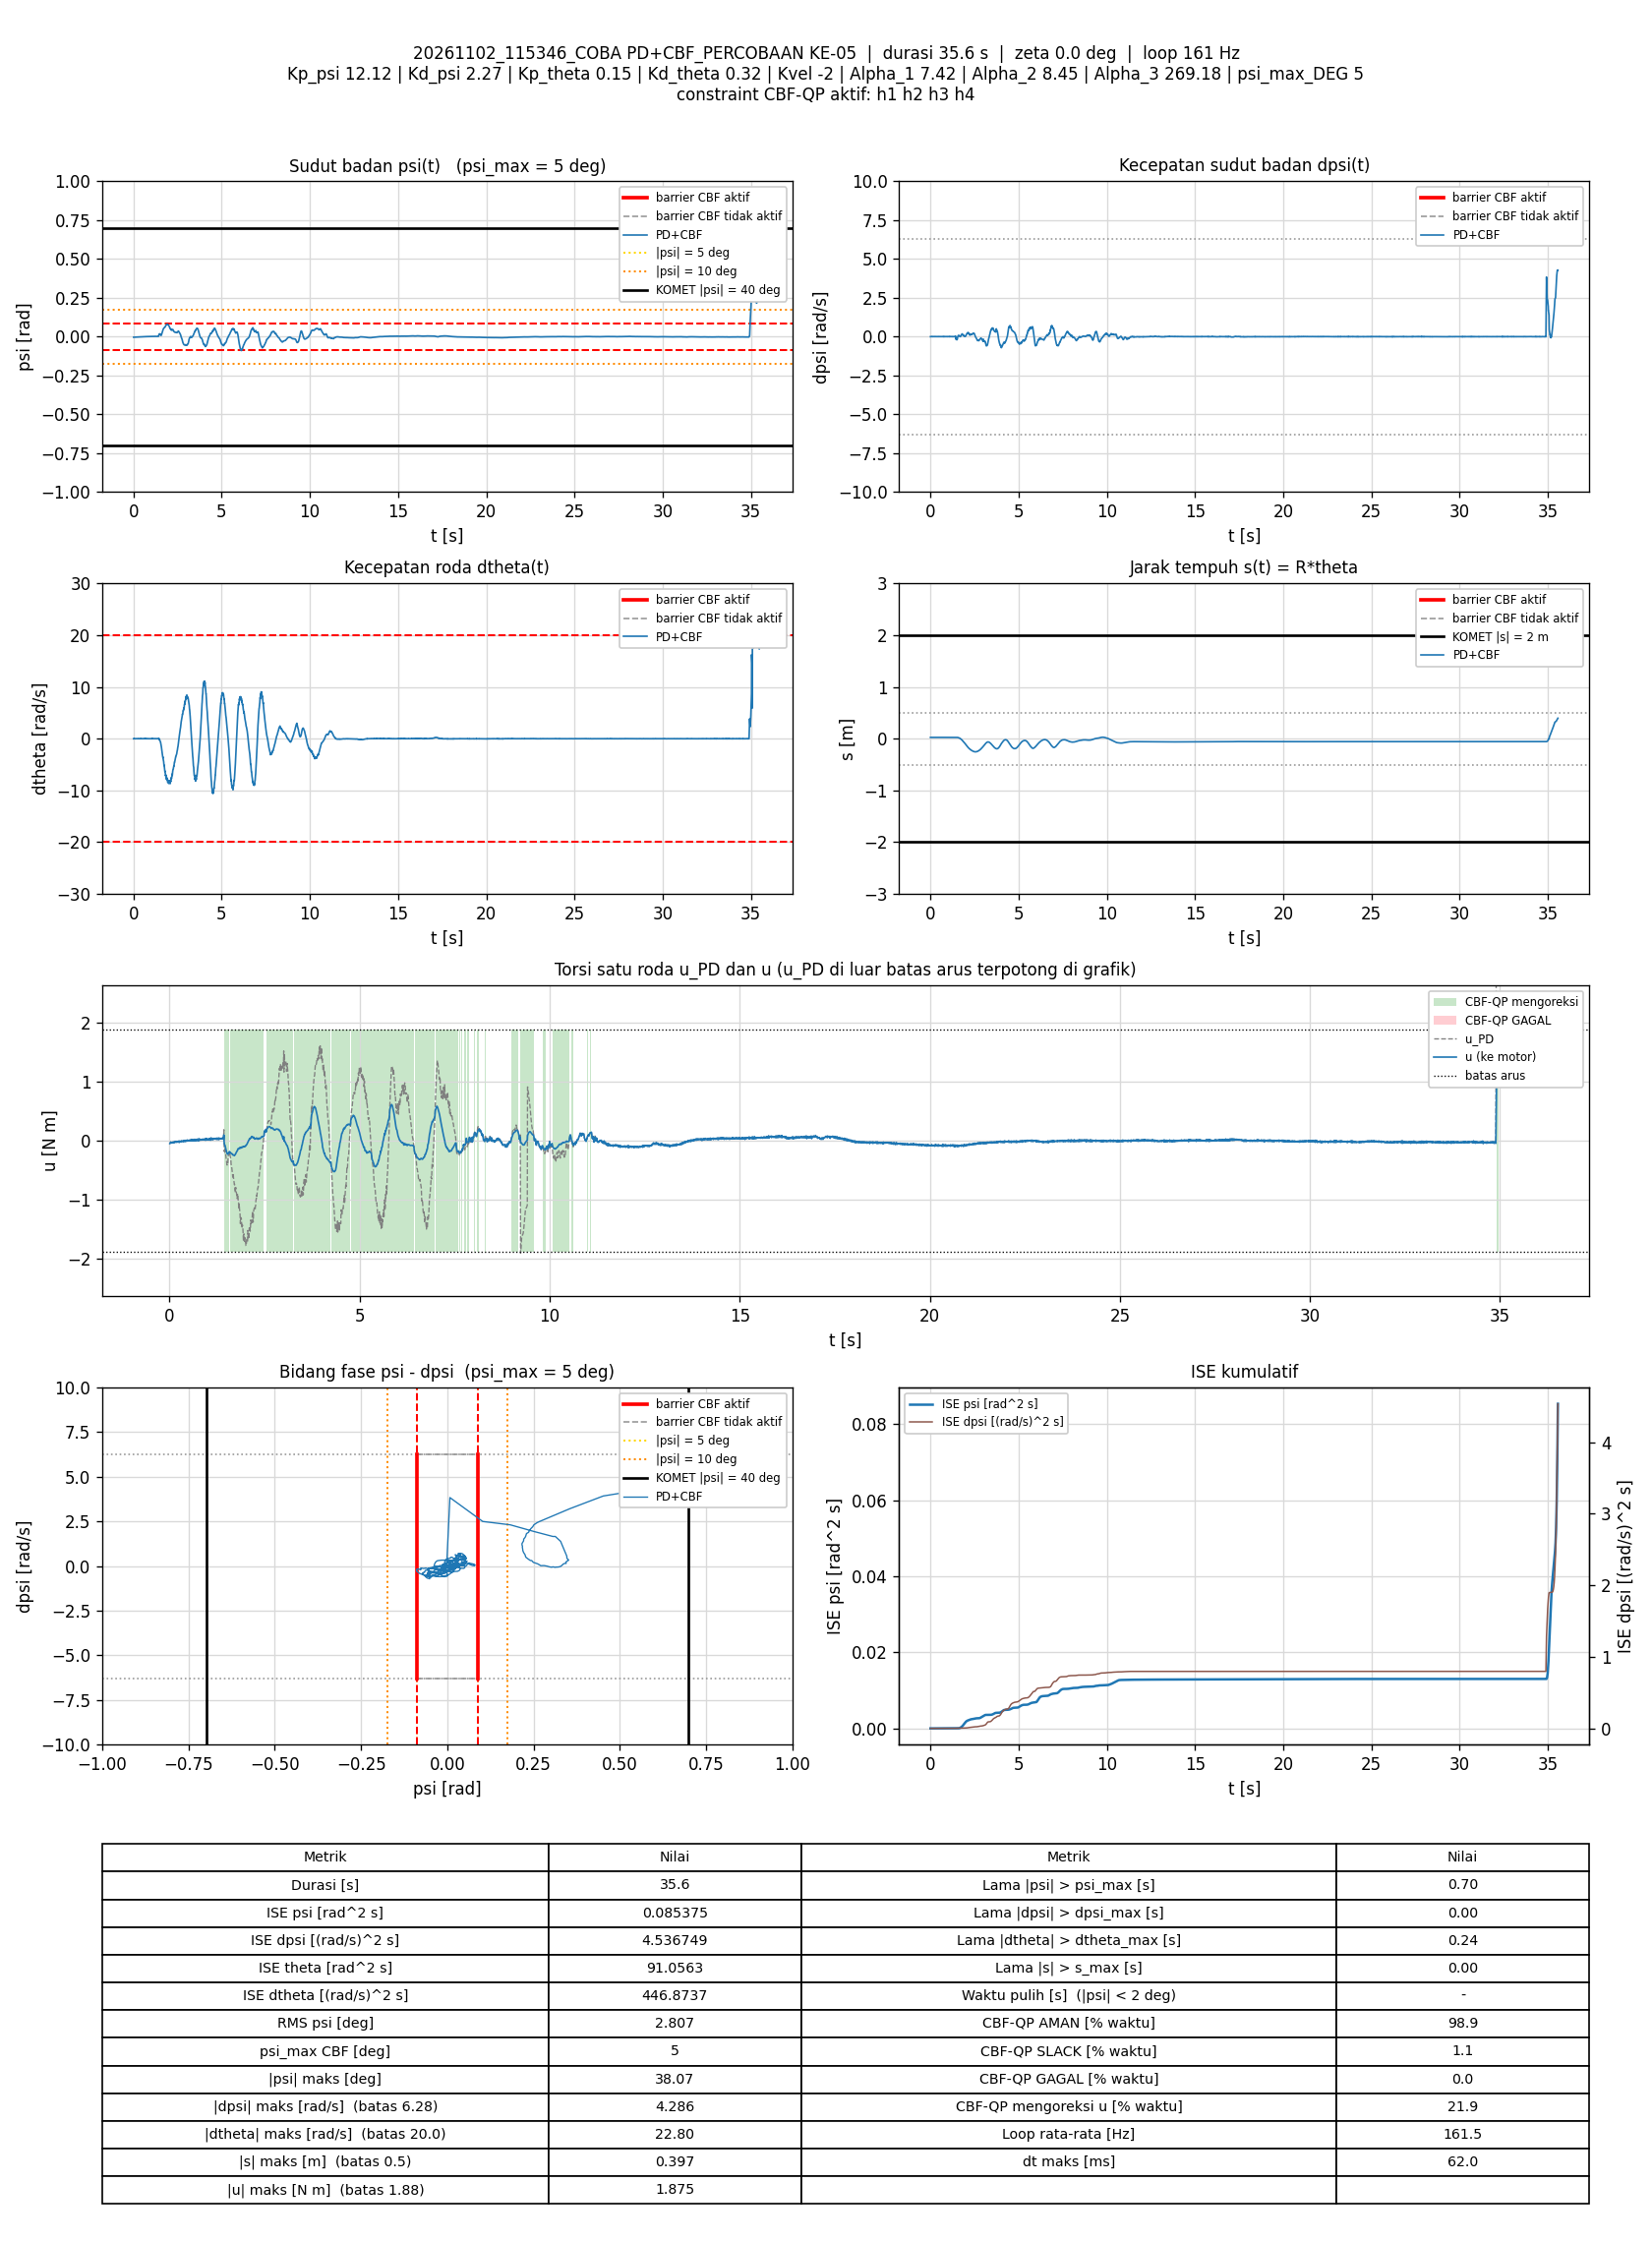

The table this chart was drawn from, first rows:
t_s, theta_rad, dtheta_rad_s, psi_rad, dpsi_rad_s, error_theta, error_dtheta, error_psi, error_dpsi, u_PD_Nm, u_Nm, status_cbf, dorong_N, ISE_theta, ISE_dtheta, ISE_psi, ISE_dpsi, Kp_psi, Kd_psi, Kp_theta, Kd_theta, Kvel, Alpha_1, Alpha_2
0.008304, 0.505, 0.005121, -0.003814, -0.001339, -0.505, -0.005121, 0.003814, 0.001339, -0.04763, -0.04763, AMAN, 0, 0.002118, 2.1779317e-07, 1.2081741e-07, 1.4880006e-08, 12.12, 2.27, 0.15, 0.32, -2, 7.42, 8.45
0.01526, 0.5056, 0.01894, -0.003832, 0.0001269, -0.5056, -0.01894, 0.003832, -0.0001269, -0.0401, -0.0401, AMAN, 0, 0.003896, 2.7139719e-06, 2.2296629e-07, 1.4992028e-08, 12.12, 2.27, 0.15, 0.32, -2, 7.42, 8.45
0.02226, 0.5049, 0.005062, -0.004093, 0.005323, -0.5049, -0.005062, 0.004093, -0.005323, -0.0359, -0.0359, AMAN, 0, 0.005681, 2.8933388e-06, 3.402152e-07, 2.1331424e-07, 12.12, 2.27, 0.15, 0.32, -2, 7.42, 8.45
0.02827, 0.5053, 0.0232, -0.004168, 0.009187, -0.5053, -0.0232, 0.004168, -0.009187, -0.02224, -0.02224, AMAN, 0, 0.007215, 6.1272925e-06, 4.4463406e-07, 7.2049681e-07, 12.12, 2.27, 0.15, 0.32, -2, 7.42, 8.45
0.0343, 0.5049, 0.001528, -0.004076, 0.009187, -0.5049, -0.001528, 0.004076, -0.009187, -0.02806, -0.02806, AMAN, 0, 0.008753, 6.141388e-06, 5.4490918e-07, 1.2297658e-06, 12.12, 2.27, 0.15, 0.32, -2, 7.42, 8.45
0.04028, 0.5048, -0.009319, -0.00381, 0.007588, -0.5048, 0.009319, 0.00381, -0.007588, -0.03193, -0.03193, AMAN, 0, 0.01028, 6.6604894e-06, 6.316704e-07, 1.5739536e-06, 12.12, 2.27, 0.15, 0.32, -2, 7.42, 8.45
0.04626, 0.5057, 0.02039, -0.003733, 0.004124, -0.5057, -0.02039, 0.003733, -0.004124, -0.02936, -0.02936, AMAN, 0, 0.01181, 9.1458668e-06, 7.1501006e-07, 1.6756411e-06, 12.12, 2.27, 0.15, 0.32, -2, 7.42, 8.45
0.0523, 0.5056, 0.01015, -0.003685, 0.001326, -0.5056, -0.01015, 0.003685, -0.001326, -0.0384, -0.0384, AMAN, 0, 0.01335, 9.7680172e-06, 7.9701401e-07, 1.6862588e-06, 12.12, 2.27, 0.15, 0.32, -2, 7.42, 8.45
0.05932, 0.5053, -0.003171, -0.003616, 0.00479, -0.5053, 0.003171, 0.003616, -0.00479, -0.03397, -0.03397, AMAN, 0, 0.01514, 9.838604e-06, 8.8883389e-07, 1.8473574e-06, 12.12, 2.27, 0.15, 0.32, -2, 7.42, 8.45
0.06638, 0.5053, -0.0008403, -0.003648, 0.005056, -0.5053, 0.0008403, 0.003648, -0.005056, -0.033, -0.033, AMAN, 0, 0.01694, 9.843586e-06, 9.8271538e-07, 2.0277669e-06, 12.12, 2.27, 0.15, 0.32, -2, 7.42, 8.45
0.07316, 0.5053, 0.004912, -0.003704, 0.005723, -0.5053, -0.004912, 0.003704, -0.005723, -0.03033, -0.03033, AMAN, 0, 0.01868, 1.0007187e-05, 1.0757401e-06, 2.249856e-06, 12.12, 2.27, 0.15, 0.32, -2, 7.42, 8.45
0.08017, 0.5048, -0.01128, -0.003717, 0.01092, -0.5048, 0.01128, 0.003717, -0.01092, -0.02387, -0.02387, AMAN, 0, 0.02046, 1.0898745e-05, 1.1725379e-06, 3.0852808e-06, 12.12, 2.27, 0.15, 0.32, -2, 7.42, 8.45
0.08625, 0.5049, -0.00727, -0.003547, 0.009187, -0.5049, 0.00727, 0.003547, -0.009187, -0.02446, -0.02446, AMAN, 0, 0.02201, 1.1220514e-05, 1.2491256e-06, 3.5990712e-06, 12.12, 2.27, 0.15, 0.32, -2, 7.42, 8.45
0.0923, 0.5051, -0.008409, -0.003371, 0.004124, -0.5051, 0.008409, 0.003371, -0.004124, -0.03419, -0.03419, AMAN, 0, 0.02356, 1.1648267e-05, 1.3178813e-06, 3.7019541e-06, 12.12, 2.27, 0.15, 0.32, -2, 7.42, 8.45
0.09927, 0.5058, 0.01193, -0.003221, -0.0005393, -0.5058, -0.01193, 0.003221, 0.0005393, -0.03644, -0.03644, AMAN, 0, 0.02534, 1.264093e-05, 1.3901703e-06, 3.7039806e-06, 12.12, 2.27, 0.15, 0.32, -2, 7.42, 8.45
0.1062, 0.5057, 0.01195, -0.003225, 0.006256, -0.5057, -0.01195, 0.003225, -0.006256, -0.02106, -0.02106, AMAN, 0, 0.0271, 1.3624261e-05, 1.4617988e-06, 3.9735186e-06, 12.12, 2.27, 0.15, 0.32, -2, 7.42, 8.45
0.1132, 0.5057, 0.01122, -0.003231, 0.007055, -0.5057, -0.01122, 0.003231, -0.007055, -0.01955, -0.01955, AMAN, 0, 0.02889, 1.4505549e-05, 1.5348752e-06, 4.3219408e-06, 12.12, 2.27, 0.15, 0.32, -2, 7.42, 8.45
0.1202, 0.5061, 0.01453, -0.003038, 0.004524, -0.5061, -0.01453, 0.003038, -0.004524, -0.0219, -0.0219, AMAN, 0, 0.03068, 1.5983525e-05, 1.5994629e-06, 4.4651374e-06, 12.12, 2.27, 0.15, 0.32, -2, 7.42, 8.45
0.1273, 0.5059, 0.002038, -0.003038, 0.001726, -0.5059, -0.002038, 0.003038, -0.001726, -0.03226, -0.03226, AMAN, 0, 0.03251, 1.6013108e-05, 1.6652169e-06, 4.4863483e-06, 12.12, 2.27, 0.15, 0.32, -2, 7.42, 8.45
0.1333, 0.5065, 0.02302, -0.003006, 0.001592, -0.5065, -0.02302, 0.003006, -0.001592, -0.02545, -0.02545, AMAN, 0, 0.03405, 1.9203549e-05, 1.7195962e-06, 4.5016104e-06, 12.12, 2.27, 0.15, 0.32, -2, 7.42, 8.45
0.1393, 0.5063, 0.0146, -0.003049, 0.005989, -0.5063, -0.0146, 0.003049, -0.005989, -0.01869, -0.01869, AMAN, 0, 0.03558, 2.0473734e-05, 1.7749747e-06, 4.7152646e-06, 12.12, 2.27, 0.15, 0.32, -2, 7.42, 8.45
0.1452, 0.5066, 0.02409, -0.003027, 0.006389, -0.5066, -0.02409, 0.003027, -0.006389, -0.01448, -0.01448, AMAN, 0, 0.03712, 2.3951558e-05, 1.8298841e-06, 4.959842e-06, 12.12, 2.27, 0.15, 0.32, -2, 7.42, 8.45
0.1512, 0.5069, 0.02805, -0.002888, 0.007055, -0.5069, -0.02805, 0.002888, -0.007055, -0.01001, -0.01001, AMAN, 0, 0.03866, 2.8670768e-05, 1.8798985e-06, 5.2583397e-06, 12.12, 2.27, 0.15, 0.32, -2, 7.42, 8.45
0.1573, 0.507, 0.01592, -0.002672, 0.003458, -0.507, -0.01592, 0.002672, -0.003458, -0.01944, -0.01944, AMAN, 0, 0.0402, 3.0195307e-05, 1.9228356e-06, 5.3302359e-06, 12.12, 2.27, 0.15, 0.32, -2, 7.42, 8.45
0.1633, 0.5072, 0.01144, -0.002472, 0.001859, -0.5072, -0.01144, 0.002472, -0.001859, -0.02208, -0.02208, AMAN, 0, 0.04175, 3.0981305e-05, 1.9595389e-06, 5.3509846e-06, 12.12, 2.27, 0.15, 0.32, -2, 7.42, 8.45
0.1693, 0.5071, 0.007142, -0.002539, 0.003458, -0.5071, -0.007142, 0.002539, -0.003458, -0.02064, -0.02064, AMAN, 0, 0.04329, 3.1286616e-05, 1.9981228e-06, 5.4225435e-06, 12.12, 2.27, 0.15, 0.32, -2, 7.42, 8.45
0.1752, 0.507, 0.008384, -0.002707, 0.001859, -0.507, -0.008384, 0.002707, -0.001859, -0.02591, -0.02591, AMAN, 0, 0.04483, 3.1708296e-05, 2.0420968e-06, 5.4432746e-06, 12.12, 2.27, 0.15, 0.32, -2, 7.42, 8.45
0.1814, 0.5072, 0.01612, -0.002717, 0.003724, -0.5072, -0.01612, 0.002717, -0.003724, -0.01932, -0.01932, AMAN, 0, 0.04641, 3.3303993e-05, 2.0874461e-06, 5.528471e-06, 12.12, 2.27, 0.15, 0.32, -2, 7.42, 8.45
0.1882, 0.5071, 0.01697, -0.002772, 0.007455, -0.5071, -0.01697, 0.002772, -0.007455, -0.01125, -0.01125, AMAN, 0, 0.04815, 3.5252445e-05, 2.1394594e-06, 5.9045695e-06, 12.12, 2.27, 0.15, 0.32, -2, 7.42, 8.45
0.1943, 0.5071, 0.007297, -0.002616, 0.007321, -0.5071, -0.007297, 0.002616, -0.007321, -0.01275, -0.01275, AMAN, 0, 0.04974, 3.558141e-05, 2.1817307e-06, 6.2357792e-06, 12.12, 2.27, 0.15, 0.32, -2, 7.42, 8.45
0.2012, 0.5074, 0.01067, -0.002464, 0.003591, -0.5074, -0.01067, 0.002464, -0.003591, -0.0183, -0.0183, AMAN, 0, 0.0515, 3.6358481e-05, 2.2231469e-06, 6.3237389e-06, 12.12, 2.27, 0.15, 0.32, -2, 7.42, 8.45
0.2072, 0.5075, 0.01123, -0.002392, 0.005989, -0.5075, -0.01123, 0.002392, -0.005989, -0.0118, -0.0118, AMAN, 0, 0.05306, 3.7125573e-05, 2.25796e-06, 6.5419532e-06, 12.12, 2.27, 0.15, 0.32, -2, 7.42, 8.45
0.2132, 0.5072, -0.0005882, -0.002454, 0.006389, -0.5072, 0.0005882, 0.002454, -0.006389, -0.01543, -0.01543, AMAN, 0, 0.05461, 3.7127648e-05, 2.2940739e-06, 6.7867323e-06, 12.12, 2.27, 0.15, 0.32, -2, 7.42, 8.45
0.2192, 0.5072, -0.002442, -0.002443, 0.002925, -0.5072, 0.002442, 0.002443, -0.002925, -0.02375, -0.02375, AMAN, 0, 0.05615, 3.7163431e-05, 2.3298951e-06, 6.8380667e-06, 12.12, 2.27, 0.15, 0.32, -2, 7.42, 8.45
0.2253, 0.5072, 0.005548, -0.002475, 0.005989, -0.5072, -0.005548, 0.002475, -0.005989, -0.01462, -0.01462, AMAN, 0, 0.05771, 3.7350064e-05, 2.3670241e-06, 7.0555257e-06, 12.12, 2.27, 0.15, 0.32, -2, 7.42, 8.45
0.2314, 0.5073, 0.01554, -0.002583, 0.00852, -0.5073, -0.01554, 0.002583, -0.00852, -0.006987, -0.006987, AMAN, 0, 0.05928, 3.8822979e-05, 2.4077039e-06, 7.4983026e-06, 12.12, 2.27, 0.15, 0.32, -2, 7.42, 8.45
0.2373, 0.5073, 0.009693, -0.002545, 0.007988, -0.5073, -0.009693, 0.002545, -0.007988, -0.009614, -0.009614, AMAN, 0, 0.0608, 3.9379048e-05, 2.4460465e-06, 7.8759463e-06, 12.12, 2.27, 0.15, 0.32, -2, 7.42, 8.45
0.2433, 0.508, 0.02483, -0.002339, 0.005056, -0.508, -0.02483, 0.002339, -0.005056, -0.00892, -0.00892, AMAN, 0, 0.06234, 4.3062717e-05, 2.478726e-06, 8.0287352e-06, 12.12, 2.27, 0.15, 0.32, -2, 7.42, 8.45
0.2493, 0.508, 0.01601, -0.002308, 0.0007931, -0.508, -0.01601, 0.002308, -0.0007931, -0.02105, -0.02105, AMAN, 0, 0.06388, 4.4588014e-05, 2.5104194e-06, 8.0324782e-06, 12.12, 2.27, 0.15, 0.32, -2, 7.42, 8.45
0.2552, 0.5076, -0.002385, -0.002332, 0.0006598, -0.5076, 0.002385, 0.002332, -0.0006598, -0.02753, -0.02753, AMAN, 0, 0.06542, 4.4622122e-05, 2.5430464e-06, 8.0350898e-06, 12.12, 2.27, 0.15, 0.32, -2, 7.42, 8.45
0.2622, 0.5078, 0.01773, -0.002503, 0.005323, -0.5078, -0.01773, 0.002503, -0.005323, -0.01258, -0.01258, AMAN, 0, 0.06721, 4.6797111e-05, 2.5863949e-06, 8.2311149e-06, 12.12, 2.27, 0.15, 0.32, -2, 7.42, 8.45
0.2683, 0.5075, 0.01205, -0.002555, 0.00972, -0.5075, -0.01205, 0.002555, -0.00972, -0.005046, -0.005046, AMAN, 0, 0.06878, 4.7680333e-05, 2.6261193e-06, 8.806086e-06, 12.12, 2.27, 0.15, 0.32, -2, 7.42, 8.45
0.2743, 0.5074, 0.002687, -0.002517, 0.007988, -0.5074, -0.002687, 0.002517, -0.007988, -0.01151, -0.01151, AMAN, 0, 0.07032, 4.7723677e-05, 2.6641355e-06, 9.1889969e-06, 12.12, 2.27, 0.15, 0.32, -2, 7.42, 8.45
0.2803, 0.508, 0.01666, -0.002336, 0.005989, -0.508, -0.01666, 0.002336, -0.005989, -0.009382, -0.009382, AMAN, 0, 0.07187, 4.9388827e-05, 2.6968628e-06, 9.4041802e-06, 12.12, 2.27, 0.15, 0.32, -2, 7.42, 8.45
0.2863, 0.5078, 0.0003791, -0.002134, 0.006922, -0.5078, -0.0003791, 0.002134, -0.006922, -0.01003, -0.01003, AMAN, 0, 0.07342, 4.9389689e-05, 2.724175e-06, 9.6916095e-06, 12.12, 2.27, 0.15, 0.32, -2, 7.42, 8.45
0.2923, 0.5083, 0.01317, -0.002012, 0.003458, -0.5083, -0.01317, 0.002012, -0.003458, -0.01232, -0.01232, AMAN, 0, 0.07497, 5.0431663e-05, 2.7484696e-06, 9.7633838e-06, 12.12, 2.27, 0.15, 0.32, -2, 7.42, 8.45
0.2983, 0.5081, 0.002758, -0.001983, 0.002658, -0.5081, -0.002758, 0.001983, -0.002658, -0.01712, -0.01712, AMAN, 0, 0.07652, 5.0477269e-05, 2.7720506e-06, 9.8057582e-06, 12.12, 2.27, 0.15, 0.32, -2, 7.42, 8.45
0.3052, 0.5082, 0.01051, -0.002071, 0.003058, -0.5082, -0.01051, 0.002071, -0.003058, -0.0148, -0.0148, AMAN, 0, 0.0783, 5.1241443e-05, 2.8017189e-06, 9.8704387e-06, 12.12, 2.27, 0.15, 0.32, -2, 7.42, 8.45
0.3122, 0.5082, 0.01423, -0.002095, 0.00852, -0.5082, -0.01423, 0.002095, -0.00852, -0.001499, -0.001499, AMAN, 0, 0.08011, 5.265961e-05, 2.8324645e-06, 1.0378877e-05, 12.12, 2.27, 0.15, 0.32, -2, 7.42, 8.45
0.3183, 0.5081, 0.01046, -0.002221, 0.006256, -0.5081, -0.01046, 0.002221, -0.006256, -0.009374, -0.009374, AMAN, 0, 0.08168, 5.3325294e-05, 2.8624652e-06, 1.061681e-05, 12.12, 2.27, 0.15, 0.32, -2, 7.42, 8.45
0.3243, 0.5083, 0.007802, -0.002011, 0.004657, -0.5083, -0.007802, 0.002011, -0.004657, -0.01131, -0.01131, AMAN, 0, 0.08323, 5.3691344e-05, 2.8867843e-06, 1.0747201e-05, 12.12, 2.27, 0.15, 0.32, -2, 7.42, 8.45
0.3303, 0.5084, 0.0109, -0.001946, 0.00479, -0.5084, -0.0109, 0.001946, -0.00479, -0.009223, -0.009223, AMAN, 0, 0.08478, 5.4402347e-05, 2.9094599e-06, 1.0884623e-05, 12.12, 2.27, 0.15, 0.32, -2, 7.42, 8.45
0.3373, 0.5085, 0.01424, -0.00196, 0.005856, -0.5085, -0.01424, 0.00196, -0.005856, -0.0059, -0.0059, AMAN, 0, 0.08661, 5.5835595e-05, 2.9365969e-06, 1.1126967e-05, 12.12, 2.27, 0.15, 0.32, -2, 7.42, 8.45
0.3434, 0.5084, 0.004417, -0.001862, 0.005323, -0.5084, -0.004417, 0.001862, -0.005323, -0.009068, -0.009068, AMAN, 0, 0.08817, 5.595373e-05, 2.9575839e-06, 1.1298516e-05, 12.12, 2.27, 0.15, 0.32, -2, 7.42, 8.45
0.3494, 0.5087, 0.01395, -0.001858, 0.003591, -0.5087, -0.01395, 0.001858, -0.003591, -0.009901, -0.009901, AMAN, 0, 0.08972, 5.7115588e-05, 2.9782004e-06, 1.1375549e-05, 12.12, 2.27, 0.15, 0.32, -2, 7.42, 8.45
0.3553, 0.5086, 0.004582, -0.001825, 0.003991, -0.5086, -0.004582, 0.001825, -0.003991, -0.01159, -0.01159, AMAN, 0, 0.09125, 5.7239611e-05, 2.9978699e-06, 1.146964e-05, 12.12, 2.27, 0.15, 0.32, -2, 7.42, 8.45
0.3613, 0.509, 0.02812, -0.001929, 0.005456, -0.509, -0.02812, 0.001929, -0.005456, -0.001996, -0.001996, AMAN, 0, 0.0928, 6.1977578e-05, 3.0201692e-06, 1.1648053e-05, 12.12, 2.27, 0.15, 0.32, -2, 7.42, 8.45
0.3673, 0.5083, -0.002127, -0.002, 0.006256, -0.5083, 0.002127, 0.002, -0.006256, -0.01072, -0.01072, AMAN, 0, 0.09435, 6.200475e-05, 3.0441828e-06, 1.1883051e-05, 12.12, 2.27, 0.15, 0.32, -2, 7.42, 8.45
0.3742, 0.5089, 0.01074, -0.001719, 0.006122, -0.5089, -0.01074, 0.001719, -0.006122, -0.003503, -0.003503, AMAN, 0, 0.09614, 6.2801885e-05, 3.0646223e-06, 1.2142261e-05, 12.12, 2.27, 0.15, 0.32, -2, 7.42, 8.45
0.3803, 0.5087, 0.008376, -0.001763, 0.008387, -0.5087, -0.008376, 0.001763, -0.008387, 0.000347, 0.000347, AMAN, 0, 0.09773, 6.3231456e-05, 3.083663e-06, 1.257301e-05, 12.12, 2.27, 0.15, 0.32, -2, 7.42, 8.45
... 5,684 more rows
